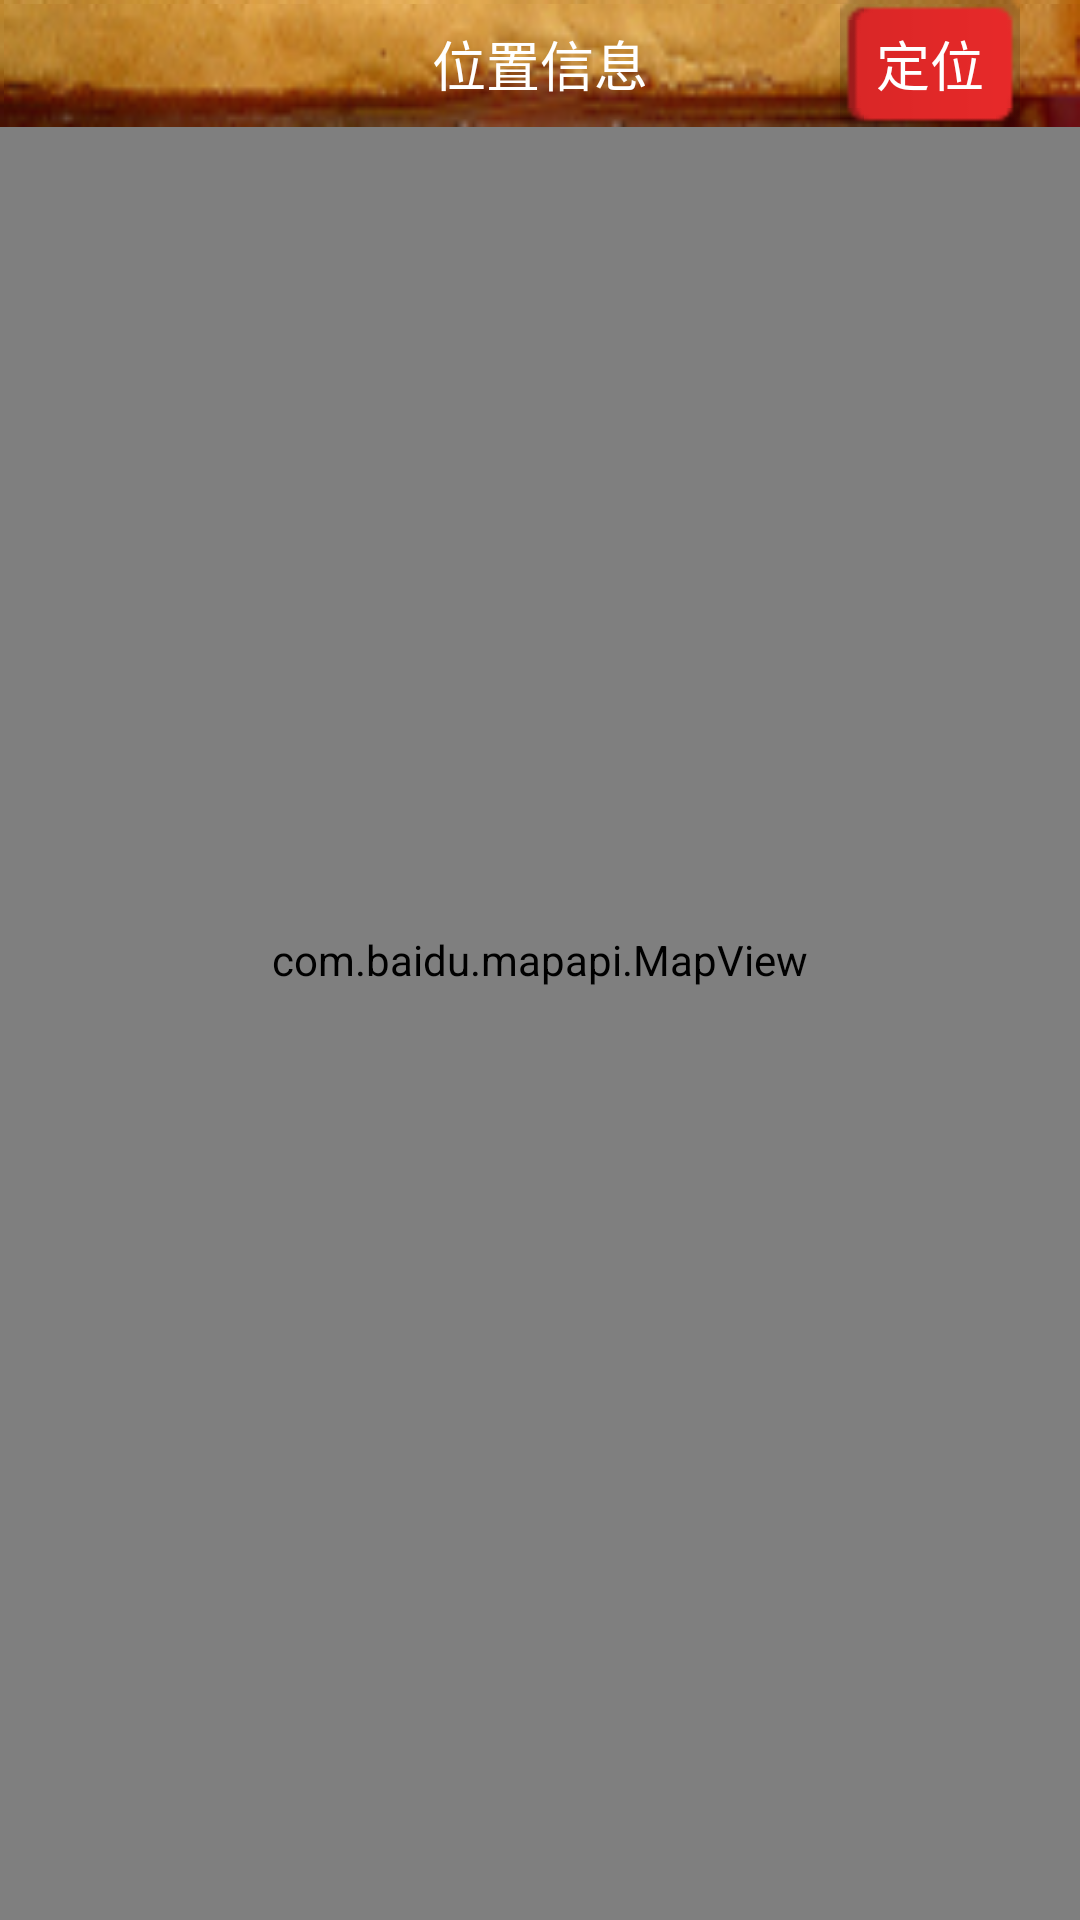

Here is an Android app screen rendered from its layout file. Give the layout XML and the strings, colors and styles it references.
<!-- AndroidManifest.xml: application theme AppTheme -->
<!-- res/layout/activity_map.xml -->
<?xml version="1.0" encoding="utf-8"?>
<RelativeLayout xmlns:android="http://schemas.android.com/apk/res/android"
    android:id="@+id/RelativeLayout1"
    android:layout_width="fill_parent"
    android:layout_height="fill_parent" >

    <com.baidu.mapapi.MapView
        android:id="@+id/map_view"
        android:layout_width="fill_parent"
        android:layout_height="fill_parent"
        android:layout_alignParentLeft="true"
        android:layout_alignParentTop="true"
        android:layout_below="@+id/map_title"
        android:clickable="true"
        android:enabled="true" />

    <RelativeLayout
        android:id="@+id/map_title"
        android:layout_width="match_parent"
        android:layout_height="wrap_content"
        android:layout_alignParentLeft="true"
        android:layout_alignParentTop="true"
        android:background="@drawable/title_bg"
        android:paddingLeft="15dp"
        android:paddingRight="20dp" >

        <ImageView
            android:id="@+id/map_back"
            android:layout_width="wrap_content"
            android:layout_height="wrap_content"
            android:layout_alignParentLeft="true"
            android:layout_alignParentTop="true"
            android:src="@drawable/ic_left_arrow_in_dealmap" />

        <TextView
            android:layout_width="wrap_content"
            android:layout_height="wrap_content"
            android:layout_centerHorizontal="true"
            android:layout_centerVertical="true"
            android:text="位置信息"
            android:textAppearance="?android:attr/textAppearanceMedium"
            android:textColor="#ffffff" />

        <Button
            android:id="@+id/map_location"
            android:layout_width="wrap_content"
            android:layout_height="wrap_content"
            android:layout_alignParentRight="true"
            android:layout_centerVertical="true"
            android:background="@drawable/exit_btn_selector"
            android:gravity="center"
            android:padding="8dp"
            android:text="定位"
            android:textAppearance="?android:attr/textAppearanceMedium"
            android:textColor="@color/child_title_white" />
    </RelativeLayout>

</RelativeLayout>
<!-- resources referenced by this layout -->
<resources>
  <color name="child_title_white">#ffffffff</color>
  <!-- drawable exit_btn_selector (drawable-ldpi) -->
  <?xml version="1.0" encoding="utf-8"?>
  <selector xmlns:android="http://schemas.android.com/apk/res/android">
  
      <item android:drawable="@drawable/button_exit_background_pressed" android:state_focused="true"/>
      <item android:drawable="@drawable/button_exit_background_pressed" android:state_selected="true"/>
      <item android:drawable="@drawable/button_exit_background_pressed" android:state_pressed="true"/>
      <item android:drawable="@drawable/button_exit_background_normal"/>
  
  </selector>
  <style name="AppTheme" parent="AppBaseTheme">
          
      </style>
  <style name="AppBaseTheme" parent="android:Theme.Light">
          
      </style>
</resources>
